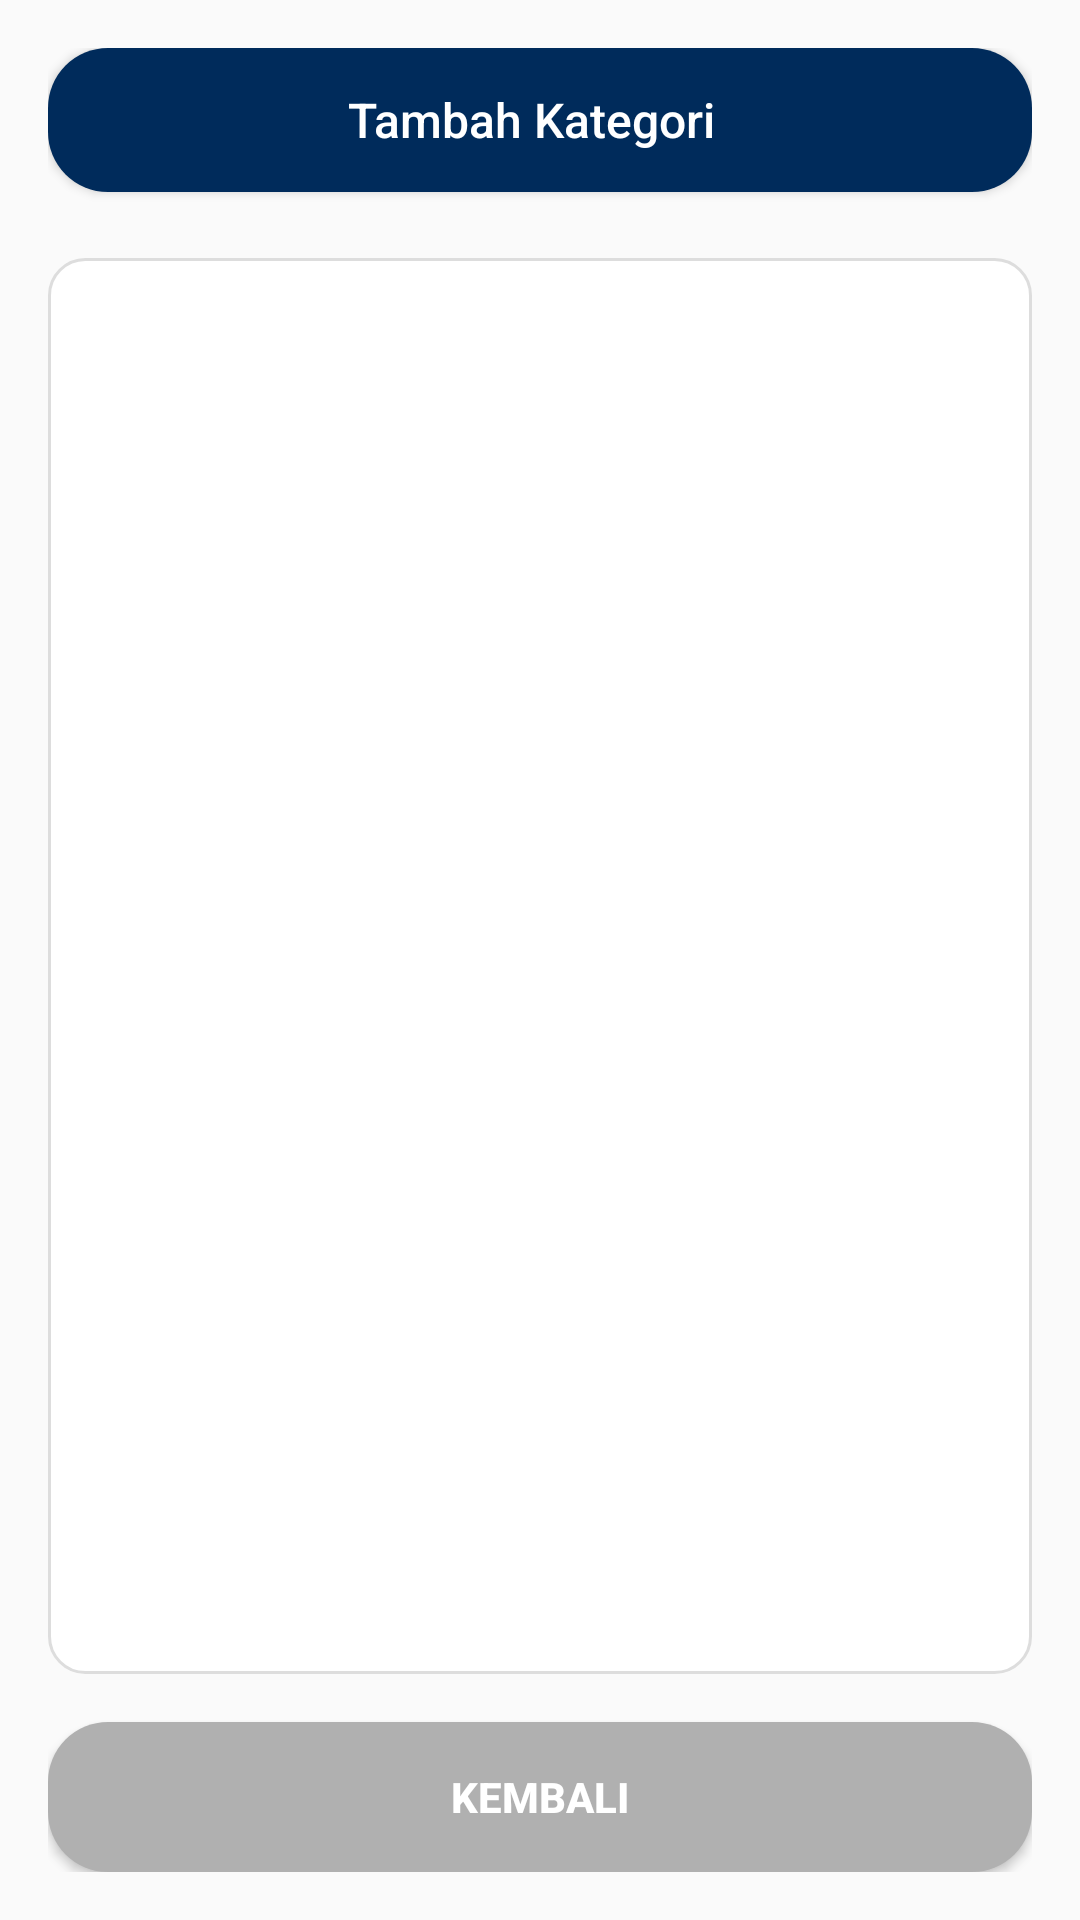

Produce the Android XML layout that renders to this screen, including the resource entries it uses.
<!-- AndroidManifest.xml: application theme Theme.Toko -->
<!-- res/layout/activity_kategori.xml -->
<?xml version="1.0" encoding="utf-8"?>
<LinearLayout
    xmlns:android="http://schemas.android.com/apk/res/android"
    android:layout_width="match_parent"
    android:layout_height="match_parent"
    android:orientation="vertical"
    android:padding="16dp">

    <Button
        android:id="@+id/btnTambahKategori"
        style="@style/ButtonToko"
        android:text="Tambah Kategori"
        android:drawableStart="@drawable/ic_add"
        android:gravity="center_vertical"
        android:drawablePadding="12dp"
        android:paddingStart="100dp"
        android:textSize="16dp" />

    <ListView
        android:id="@+id/listViewKategori"
        android:layout_width="match_parent"
        android:layout_height="0dp"
        android:layout_weight="1"
        android:background="@drawable/bg_card"
        android:layout_marginTop="10dp" />

    <Button
        android:id="@+id/btnBack"
        android:layout_width="match_parent"
        android:layout_height="50dp"
        android:layout_marginTop="16dp"
        android:background="@drawable/button_rounded"
        android:text="Kembali"
        android:textAllCaps="true"
        android:textColor="#FFFFFF"
        android:backgroundTint="#B0B0B0"
        android:textStyle="bold" />

</LinearLayout>
<!-- resources referenced by this layout -->
<resources>
  <!-- drawable bg_card (drawable) -->
  <shape xmlns:android="http://schemas.android.com/apk/res/android">
      <solid android:color="#FFFFFF" />
      <corners android:radius="12dp" />
      <stroke android:width="1dp" android:color="#DDDDDD"/>
  </shape>
  <!-- drawable button_rounded (drawable) -->
  <shape
      xmlns:android="http://schemas.android.com/apk/res/android"
      android:shape="rectangle">
      <solid android:color="#002B5B" />
      <corners android:radius="20dp" />
  </shape>
  <style name="ButtonToko">
          <item name="android:layout_width">match_parent</item>
          <item name="android:layout_height">wrap_content</item>
          <item name="android:background">@drawable/button_rounded</item>
          <item name="android:textColor">@android:color/white</item>
          <item name="android:textAllCaps">false</item>
          <item name="android:layout_marginBottom">12dp</item>
          <item name="android:padding">12dp</item>
      </style>
  <style name="Theme.Toko" parent="Theme.AppCompat.Light.DarkActionBar">
          
          <item name="colorPrimary">@color/purple_500</item>
          <item name="colorPrimaryDark">@color/purple_700</item>
          <item name="colorAccent">@color/teal_200</item>
          
      </style>
  <color name="purple_500">#001F4D</color>
  <color name="purple_700">#001F4D</color>
  <color name="teal_200">#001F4D</color>
</resources>
